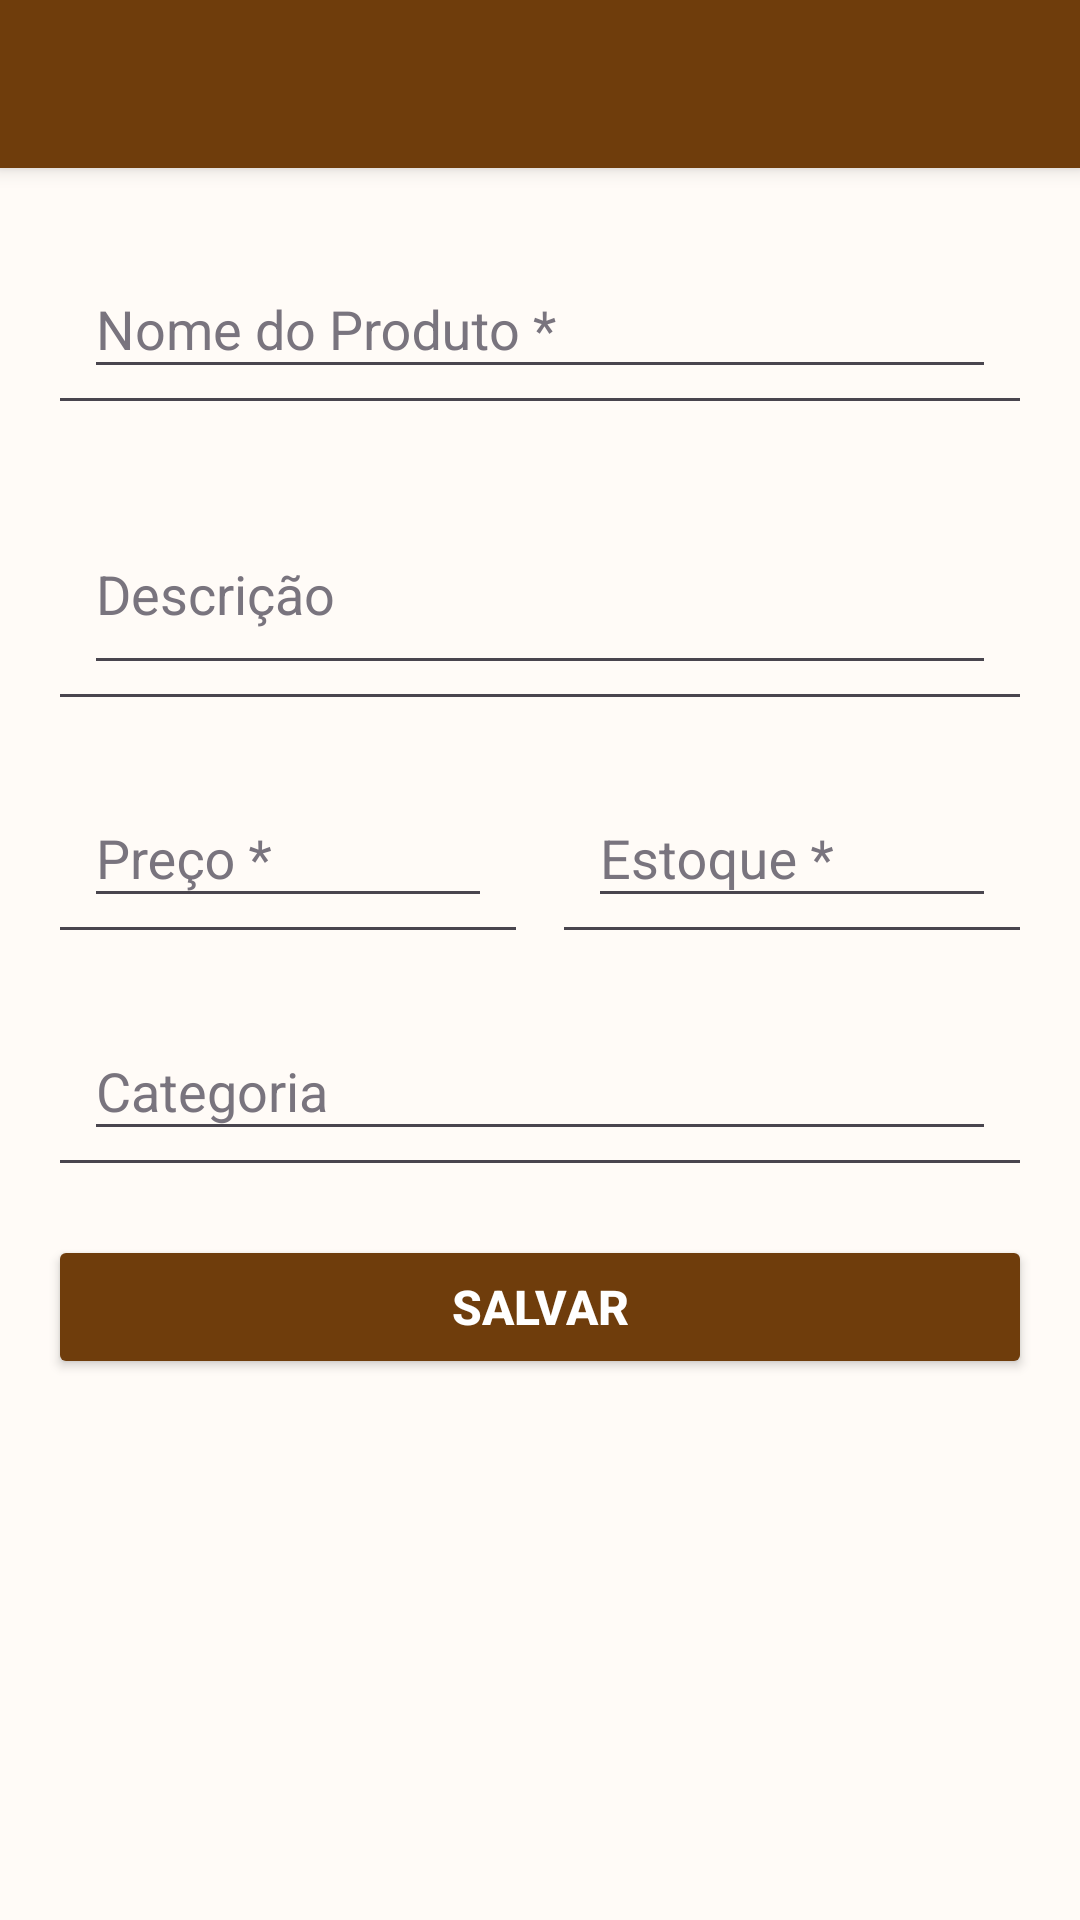

Here is an Android app screen rendered from its layout file. Give the layout XML and the strings, colors and styles it references.
<!-- AndroidManifest.xml: application theme Theme.LanchoneteApp -->
<!-- res/layout/activity_adicionar_produto.xml -->
<?xml version="1.0" encoding="utf-8"?>
<androidx.coordinatorlayout.widget.CoordinatorLayout
    xmlns:android="http://schemas.android.com/apk/res/android"
    xmlns:app="http://schemas.android.com/apk/res-auto"
    android:layout_width="match_parent"
    android:layout_height="match_parent">

    <com.google.android.material.appbar.AppBarLayout
        android:layout_width="match_parent"
        android:layout_height="wrap_content">

        <androidx.appcompat.widget.Toolbar
            android:id="@+id/toolbar"
            android:layout_width="match_parent"
            android:layout_height="?attr/actionBarSize"
            android:background="?attr/colorPrimary"
            app:popupTheme="@style/Theme.LanchoneteApp.PopupOverlay" />

    </com.google.android.material.appbar.AppBarLayout>

    <androidx.core.widget.NestedScrollView
        android:layout_width="match_parent"
        android:layout_height="match_parent"
        app:layout_behavior="@string/appbar_scrolling_view_behavior">

        <LinearLayout
            android:layout_width="match_parent"
            android:layout_height="wrap_content"
            android:orientation="vertical"
            android:padding="16dp">

            <com.google.android.material.textfield.TextInputLayout
                android:layout_width="match_parent"
                android:layout_height="wrap_content"
                android:hint="Nome do Produto *"
                android:layout_marginBottom="8dp">

                <com.google.android.material.textfield.TextInputEditText
                    android:id="@+id/editNome"
                    android:layout_width="match_parent"
                    android:layout_height="wrap_content" />
            </com.google.android.material.textfield.TextInputLayout>

            <com.google.android.material.textfield.TextInputLayout
                android:layout_width="match_parent"
                android:layout_height="wrap_content"
                android:hint="Descrição"
                android:layout_marginBottom="8dp">

                <com.google.android.material.textfield.TextInputEditText
                    android:id="@+id/editDescricao"
                    android:layout_width="match_parent"
                    android:layout_height="wrap_content"
                    android:inputType="textMultiLine"
                    android:minLines="2" />
            </com.google.android.material.textfield.TextInputLayout>

            <LinearLayout
                android:layout_width="match_parent"
                android:layout_height="wrap_content"
                android:orientation="horizontal">

                <com.google.android.material.textfield.TextInputLayout
                    android:layout_width="0dp"
                    android:layout_height="wrap_content"
                    android:layout_weight="1"
                    android:hint="Preço *"
                    android:layout_marginEnd="8dp"
                    android:layout_marginBottom="8dp">

                    <com.google.android.material.textfield.TextInputEditText
                        android:id="@+id/editPreco"
                        android:layout_width="match_parent"
                        android:layout_height="wrap_content"
                        android:inputType="numberDecimal" />
                </com.google.android.material.textfield.TextInputLayout>

                <com.google.android.material.textfield.TextInputLayout
                    android:layout_width="0dp"
                    android:layout_height="wrap_content"
                    android:layout_weight="1"
                    android:hint="Estoque *"
                    android:layout_marginBottom="8dp">

                    <com.google.android.material.textfield.TextInputEditText
                        android:id="@+id/editEstoque"
                        android:layout_width="match_parent"
                        android:layout_height="wrap_content"
                        android:inputType="number" />
                </com.google.android.material.textfield.TextInputLayout>

            </LinearLayout>

            <com.google.android.material.textfield.TextInputLayout
                android:layout_width="match_parent"
                android:layout_height="wrap_content"
                android:hint="Categoria"
                android:layout_marginBottom="16dp">

                <com.google.android.material.textfield.TextInputEditText
                    android:id="@+id/editCategoria"
                    android:layout_width="match_parent"
                    android:layout_height="wrap_content" />
            </com.google.android.material.textfield.TextInputLayout>

            <Button
                android:id="@+id/btnSalvar"
                android:layout_width="match_parent"
                android:layout_height="wrap_content"
                android:text="Salvar" />

        </LinearLayout>

    </androidx.core.widget.NestedScrollView>

</androidx.coordinatorlayout.widget.CoordinatorLayout>
<!-- resources referenced by this layout -->
<resources>
  <style name="Theme.LanchoneteApp.PopupOverlay" parent="ThemeOverlay.AppCompat.Light">
          <item name="android:colorBackground">@color/white</item>
      </style>
  <style name="Theme.LanchoneteApp" parent="Theme.MaterialComponents.Light.NoActionBar">
          
          <item name="colorPrimary">@color/primary</item>
          <item name="colorPrimaryVariant">@color/primary_dark</item>
          <item name="colorOnPrimary">@color/white</item>
          
          
          <item name="colorSecondary">@color/secondary</item>
          <item name="colorSecondaryVariant">@color/secondary_dark</item>
          <item name="colorOnSecondary">@color/white</item>
          
          
          <item name="android:colorBackground">@color/background</item>
          <item name="colorSurface">@color/surface</item>
          <item name="colorOnSurface">@color/text_primary</item>
          
          
          <item name="colorError">@color/error</item>
          <item name="colorOnError">@color/white</item>
          
          
          <item name="android:statusBarColor">@color/primary</item>
          <item name="android:windowLightStatusBar">false</item>
          
          
          <item name="android:textColorPrimary">@color/text_primary</item>
          <item name="android:textColorSecondary">@color/text_secondary</item>
          <item name="android:textColorHint">@color/text_hint</item>
          
          
          <item name="buttonStyle">@style/Widget.MaterialButton</item>
          <item name="textInputStyle">@style/Widget.MaterialTextInput</item>
      </style>
  <color name="white">#FFFFFFFF</color>
  <color name="primary">#FF6F3D0C</color>
  <color name="primary_dark">#FF4A2511</color>
  <color name="secondary">#FF00897B</color>
  <color name="secondary_dark">#FF00695C</color>
  <color name="background">#FFFBF7</color>
  <color name="surface">#FFFBF7</color>
  <color name="text_primary">#FF1C1B1F</color>
  <color name="error">#FFD32F2F</color>
  <color name="text_secondary">#FF49454E</color>
  <color name="text_hint">#FF79747E</color>
  <style name="Widget.MaterialButton" parent="Widget.AppCompat.Button.Colored">
          <item name="android:textColor">@color/white</item>
          <item name="android:padding">12dp</item>
          <item name="android:textSize">16sp</item>
          <item name="android:textStyle">bold</item>
          <item name="android:backgroundTint">@color/primary</item>
      </style>
  <style name="Widget.MaterialTextInput" parent="Widget.AppCompat.EditText">
          <item name="android:textColorHint">@color/text_hint</item>
          <item name="android:padding">12dp</item>
      </style>
</resources>
